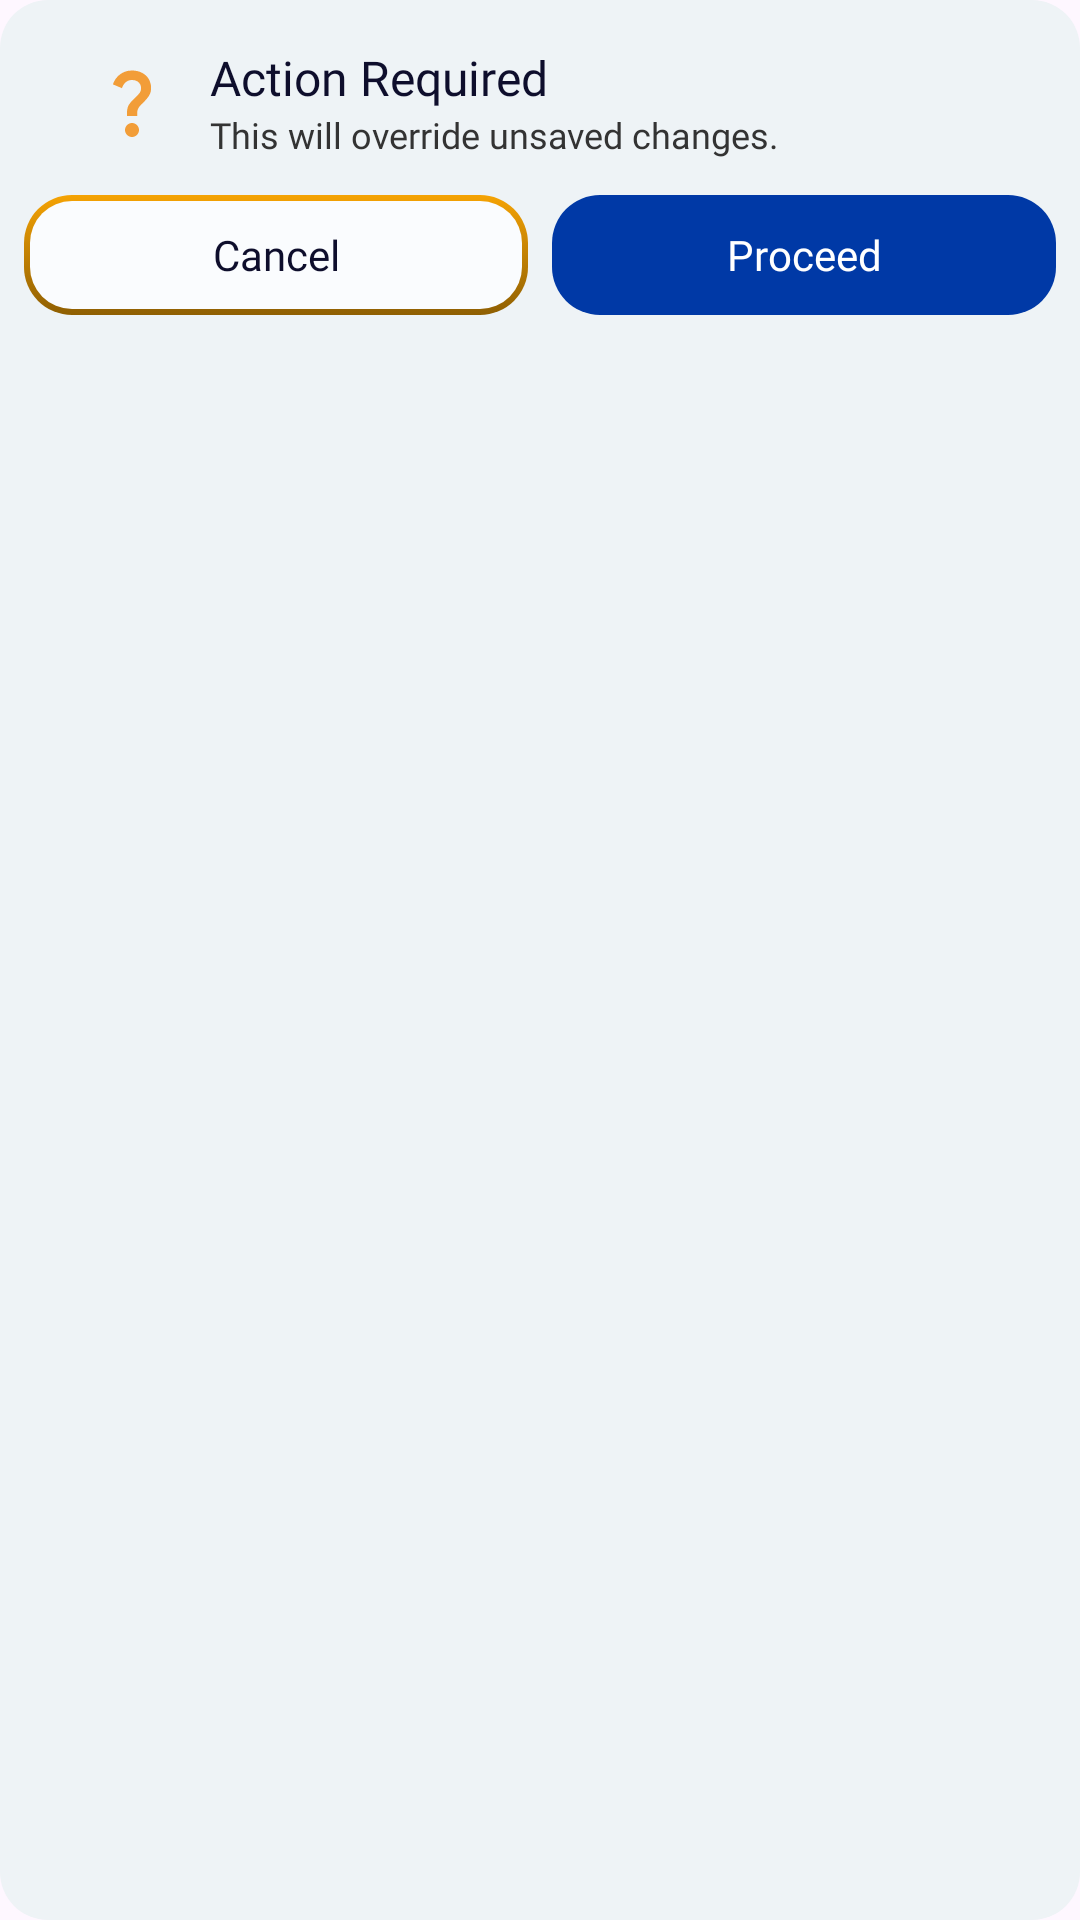

Android layout source for this screen:
<!-- AndroidManifest.xml: application theme Theme.UMelec -->
<!-- res/layout/custom_toast_question.xml -->
<?xml version="1.0" encoding="utf-8"?>
<androidx.constraintlayout.widget.ConstraintLayout
    xmlns:android="http://schemas.android.com/apk/res/android"
    xmlns:app="http://schemas.android.com/apk/res-auto"
    android:id="@+id/warning_toast_root"
    android:layout_width="wrap_content"
    android:layout_height="wrap_content"
    android:background="@drawable/toast_background_base"
    android:maxWidth="400dp"
    android:layout_marginHorizontal="30dp"
    >

    <View
        android:id="@+id/color_strip"
        android:layout_width="0dp"
        android:layout_height="0dp"
        app:layout_constraintTop_toTopOf="parent"
        app:layout_constraintBottom_toBottomOf="parent"
        app:layout_constraintStart_toStartOf="parent"
        />

    <LinearLayout
        android:id="@+id/content_layout"
        android:layout_width="match_parent"
        android:layout_height="wrap_content"
        android:orientation="horizontal"
        android:paddingStart="30dp"
        android:paddingEnd="16dp"
        android:layout_marginTop="15dp"
        android:layout_marginBottom="15dp"
        android:gravity="center_vertical"
        app:layout_constraintTop_toTopOf="parent"
        app:layout_constraintEnd_toEndOf="parent"
        app:layout_constraintStart_toEndOf="@id/color_strip">

        <ImageView
            android:id="@+id/icon_warning"
            android:layout_width="28dp"
            android:layout_height="28dp"
            android:src="@drawable/ic_toast_question"
            app:tint="#F29D38"
            android:contentDescription="Warning Icon"
            android:layout_marginEnd="12dp"
            android:layout_gravity="center_vertical"/>

        <LinearLayout
            android:layout_width="match_parent"
            android:layout_height="wrap_content"
            android:orientation="vertical">

            <TextView
                android:id="@+id/toast_title"
                android:layout_width="wrap_content"
                android:layout_height="wrap_content"
                android:text="Action Required"
                android:textColor="#0E0E2C"
                android:textSize="16sp"
                android:fontFamily="@font/poppins_regular" />

            <TextView
                android:id="@+id/toast_value"
                android:layout_width="wrap_content"
                android:layout_height="wrap_content"
                android:text="This will override unsaved changes."
                android:textColor="#333333"
                android:textSize="12sp"
                android:fontFamily="@font/poppins_regular" />
        </LinearLayout>
    </LinearLayout>

    <LinearLayout
        android:layout_width="match_parent"
        android:layout_height="wrap_content"
        android:orientation="horizontal"
        android:gravity="center_horizontal"
        android:layout_marginTop="12dp"
        app:layout_constraintTop_toBottomOf="@id/content_layout"
        app:layout_constraintStart_toStartOf="parent"
        app:layout_constraintEnd_toEndOf="parent"
        android:layout_marginStart="8dp"
        android:layout_marginEnd="8dp">

        <androidx.appcompat.widget.AppCompatButton
            android:id="@+id/btn_action_primary"
            android:layout_width="0dp"
            android:layout_weight="1"
            android:layout_height="40dp"
            android:text="Cancel"
            android:textColor="#0E0E2C"
            android:textSize="14sp"
            android:background="@drawable/yellow_rounded_button"
            android:textAllCaps="false"
            android:fontFamily="@font/poppins_bold"
            android:layout_marginEnd="8dp"
            android:stateListAnimator="@animator/button_press_animator"
            />

        <androidx.appcompat.widget.AppCompatButton
            android:id="@+id/btn_action_secondary"
            android:layout_width="0dp"
            android:layout_weight="1"
            android:layout_height="40dp"
            android:layout_marginBottom="15dp"
            android:text="Proceed"
            android:textColor="@android:color/white"
            android:textSize="14sp"
            android:background="@drawable/blue_rounded_button"
            android:textAllCaps="false"
            android:fontFamily="@font/poppins_bold"
            android:stateListAnimator="@animator/button_press_animator"
            />
    </LinearLayout>

</androidx.constraintlayout.widget.ConstraintLayout>
<!-- resources referenced by this layout -->
<resources>
  <!-- drawable blue_rounded_button (drawable) -->
  <?xml version="1.0" encoding="utf-8"?>
  <selector xmlns:android="http://schemas.android.com/apk/res/android">
  
      
      <item android:state_enabled="true">
          <shape android:shape="rectangle">
              <corners android:radius="16dp" />
              <solid android:color="#0039A6" /> 
          </shape>
      </item>
  
      
      <item android:state_enabled="false">
          <shape android:shape="rectangle">
              <corners android:radius="20dp" />
              <solid android:color="#9E9E9E" /> 
          </shape>
      </item>
  
  </selector>
  <!-- drawable ic_toast_question (drawable) -->
  <vector xmlns:android="http://schemas.android.com/apk/res/android" android:height="24dp" android:tint="#FAFCFE" android:viewportHeight="24" android:viewportWidth="24" android:width="24dp">
        
      <path android:fillColor="@android:color/white" android:pathData="M11.07,12.85c0.77,-1.39 2.25,-2.21 3.11,-3.44c0.91,-1.29 0.4,-3.7 -2.18,-3.7c-1.69,0 -2.52,1.28 -2.87,2.34L6.54,6.96C7.25,4.83 9.18,3 11.99,3c2.35,0 3.96,1.07 4.78,2.41c0.7,1.15 1.11,3.3 0.03,4.9c-1.2,1.77 -2.35,2.31 -2.97,3.45c-0.25,0.46 -0.35,0.76 -0.35,2.24h-2.89C10.58,15.22 10.46,13.95 11.07,12.85zM14,20c0,1.1 -0.9,2 -2,2s-2,-0.9 -2,-2c0,-1.1 0.9,-2 2,-2S14,18.9 14,20z"/>
      
  </vector>
  <!-- drawable toast_background_base (drawable) -->
  <?xml version="1.0" encoding="utf-8"?>
  <shape xmlns:android="http://schemas.android.com/apk/res/android"
      android:shape="rectangle">
      <solid android:color="#EEF3F6" />
      <corners android:radius="16dp" />
  </shape>
  <!-- drawable yellow_rounded_button (drawable) -->
  <?xml version="1.0" encoding="utf-8"?>
  <selector xmlns:android="http://schemas.android.com/apk/res/android">
  
      
      <item android:state_pressed="true">
          <shape android:shape="rectangle">
              <corners android:radius="16dp" />
  
              
              <gradient
                  android:startColor="#F5A304"
                  android:endColor="#8F5F02"
                  android:angle="270" />
              
  
          </shape>
      </item>
  
      
      <item android:state_enabled="true">
          <layer-list>
              
              <item>
                  <shape android:shape="rectangle">
                      <corners android:radius="16dp" />
                      <gradient
                          android:startColor="#F5A304"
                          android:endColor="#8F5F02"
                          android:angle="270" />
                  </shape>
              </item>
  
              
              <item android:left="2dp" android:top="2dp"
                  android:right="2dp" android:bottom="2dp">
                  <shape android:shape="rectangle">
                      <corners android:radius="14dp" />
                      <solid android:color="#FAFCFE" />
                  </shape>
              </item>
          </layer-list>
      </item>
  
      
      <item android:state_enabled="false">
          <shape android:shape="rectangle">
              <corners android:radius="16dp" />
              <solid android:color="#9E9E9E" />
          </shape>
      </item>
  
  </selector>
  <style name="Theme.UMelec" parent="Base.Theme.UMelec" />
  <style name="Base.Theme.UMelec" parent="Theme.Material3.DayNight.NoActionBar">
          
          
          <item name="android:windowSplashScreenBackground">#0039A6</item>
          <item name="colorControlActivated">#0039A6</item> 
          <item name="colorOnSurface">#8C8CA1</item>        
          <item name="colorOutline">#D3D3D3</item>          
  
      </style>
</resources>
